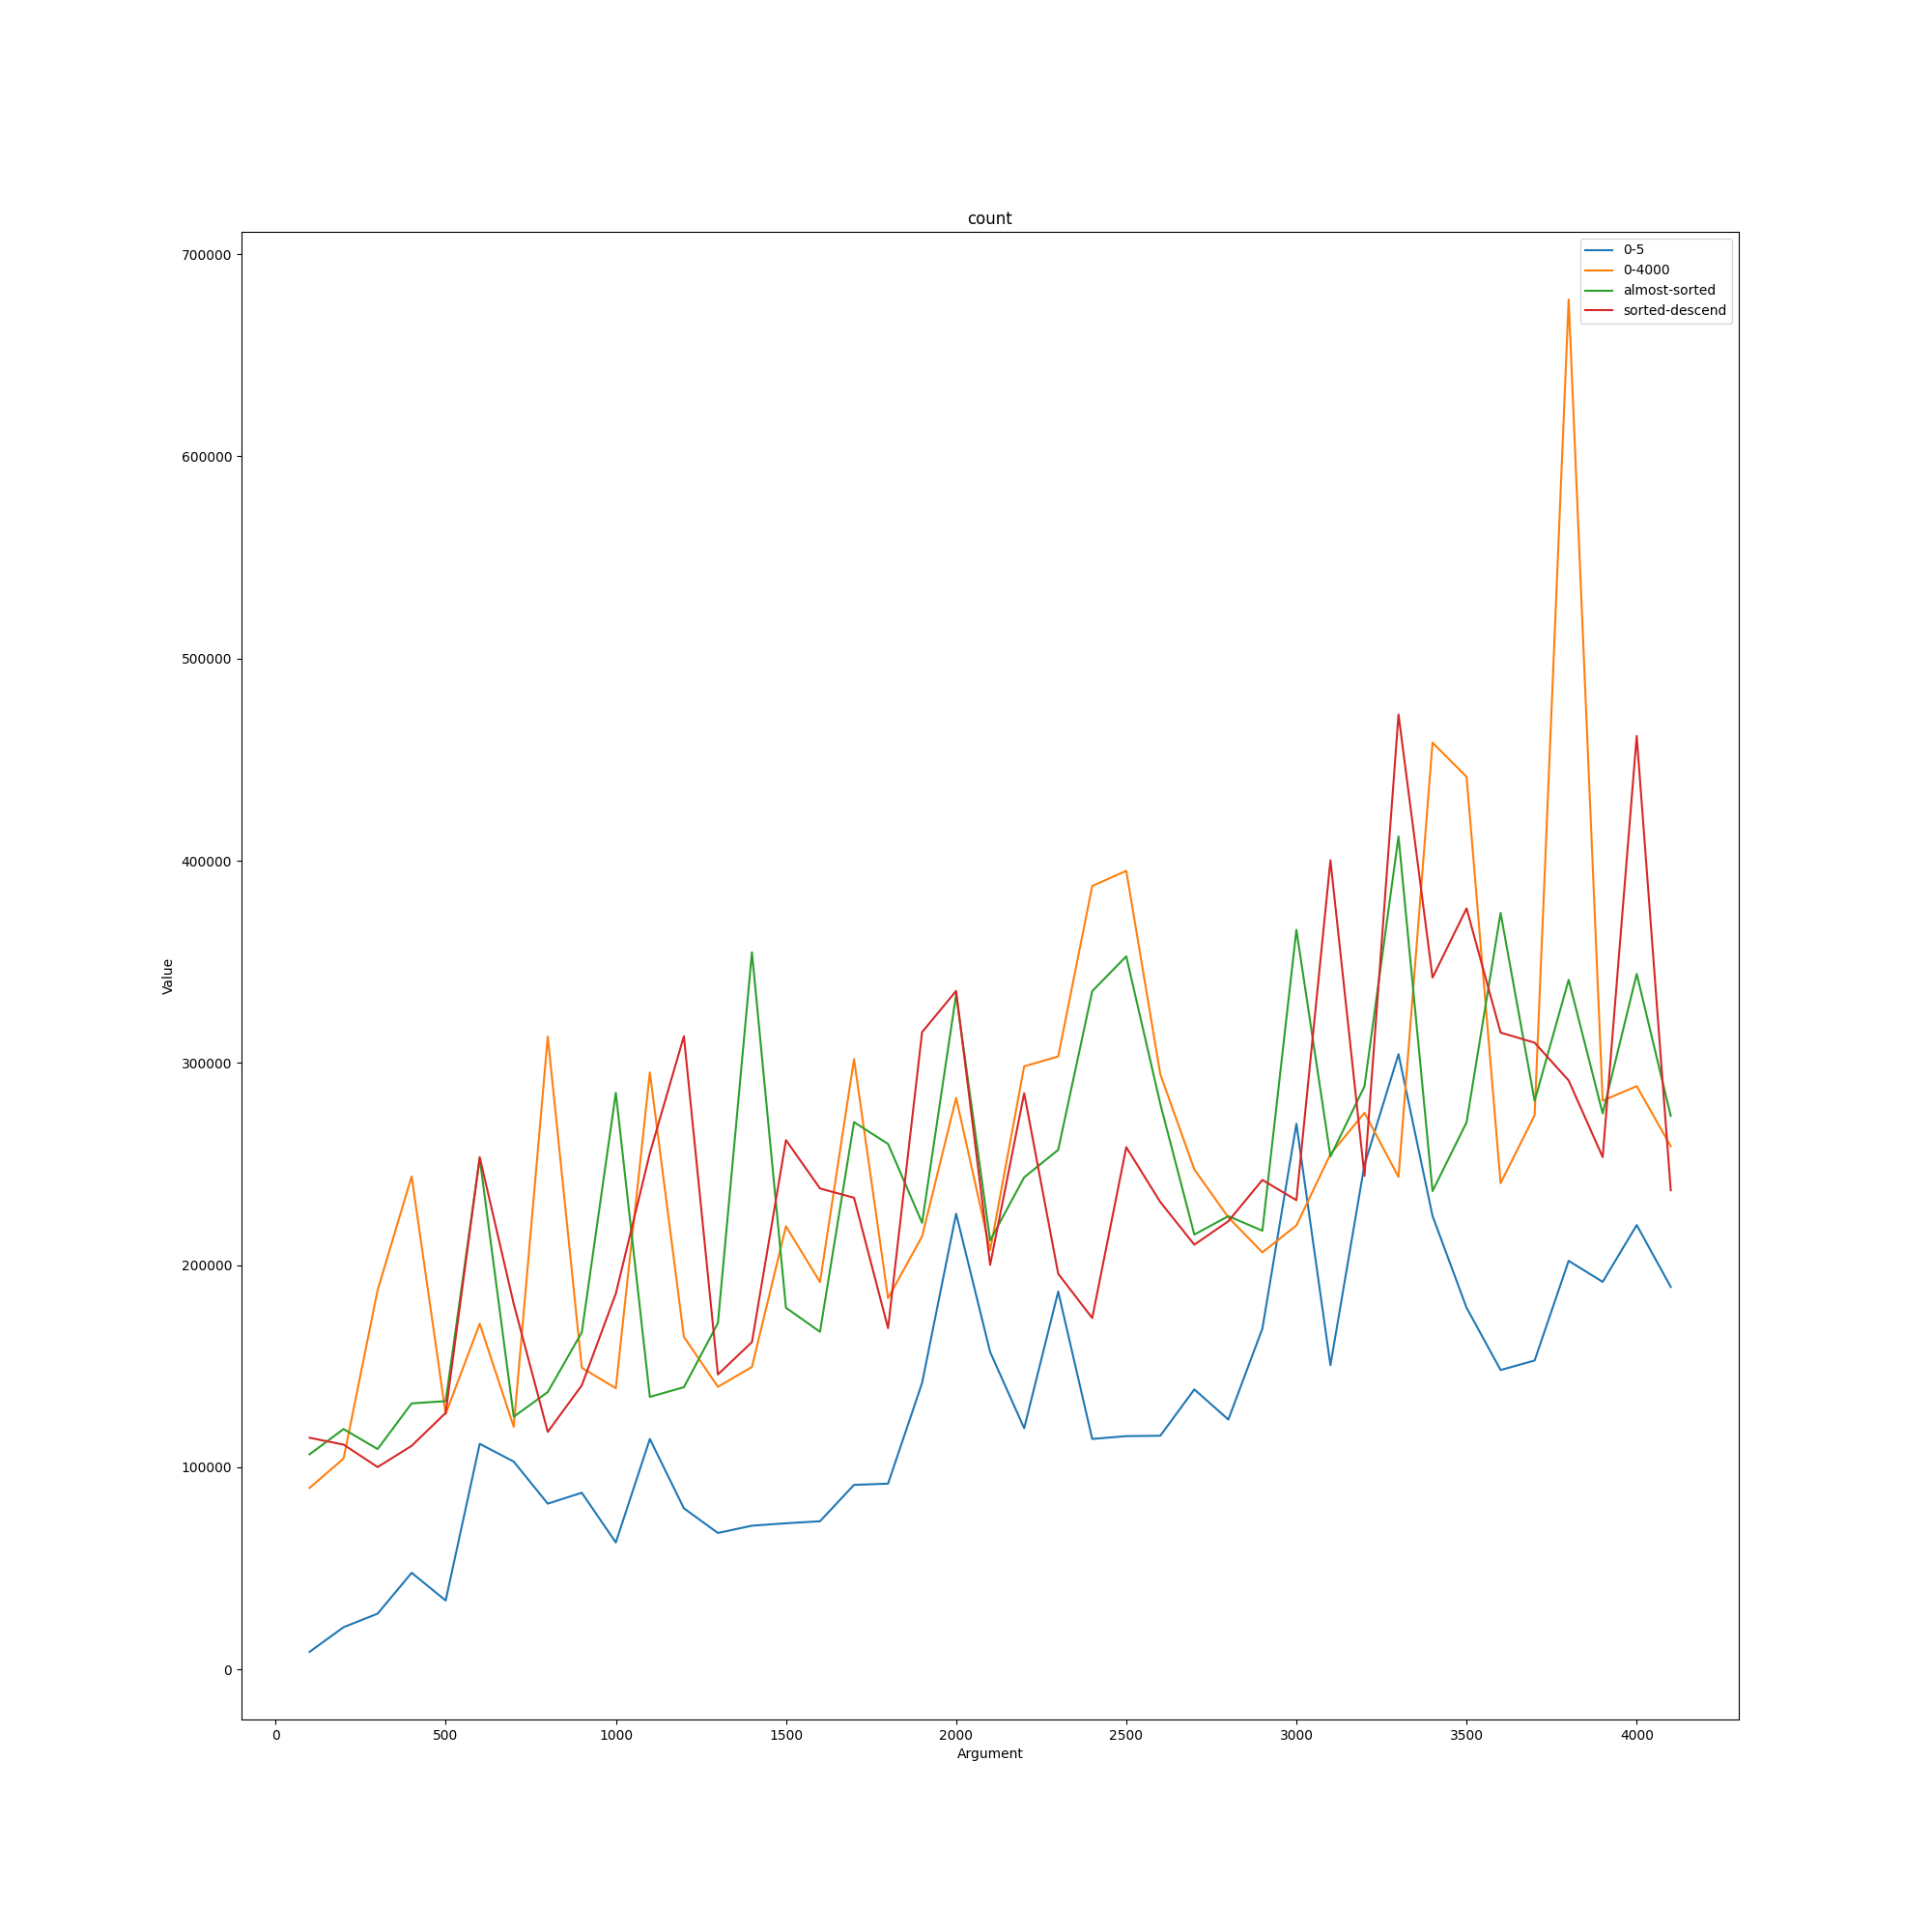

Data behind this chart, as committed beside it:
count; ; ; ; 
; 0-5; 0-4000; almost-sorted; sorted-descend
100; 8700; 89800; 106400; 114600
200; 20900; 104300; 118900; 111200
300; 27600; 187600; 109000; 100100
400; 47800; 243900; 131600; 110600
500; 34100; 126400; 132700; 126900
600; 111600; 171000; 252800; 253400
700; 102800; 120000; 125000; 180800
800; 82000; 313000; 137200; 117500
900; 87400; 149200; 166700; 140500
1000; 62800; 139100; 285200; 185900
1100; 114000; 295300; 134800; 255300
1200; 79700; 164500; 139600; 313200
1300; 67500; 139800; 171300; 145900
1400; 71100; 149600; 354700; 161900
1500; 72300; 219200; 178900; 261800
1600; 73300; 191600; 167000; 237900
1700; 91300; 301900; 270700; 233300
1800; 91900; 183600; 259900; 168800
1900; 141700; 214200; 220900; 315200
2000; 225400; 282700; 333800; 335600
2100; 157000; 207400; 212200; 200100
2200; 119300; 298300; 243400; 285000
2300; 186900; 303200; 257000; 195700
2400; 114000; 387500; 335500; 173800
2500; 115400; 395000; 352700; 258300
2600; 115600; 294400; 279700; 231200
2700; 138500; 247300; 215100; 210100
2800; 123600; 223600; 224200; 221700
2900; 168600; 206300; 217000; 242100
3000; 269900; 219600; 365800; 232100
3100; 150500; 254900; 253700; 400200
3200; 249600; 275300; 288400; 244100
3300; 304300; 243600; 412000; 472300
3400; 224300; 458400; 236600; 342200
3500; 178900; 441500; 270600; 376400
3600; 148100; 240500; 374200; 315000
3700; 152800; 274100; 281200; 310000
3800; 202100; 677600; 341100; 291300
3900; 191700; 281300; 275000; 253400
4000; 219800; 288500; 344000; 461700
4100; 189200; 258800; 273800; 237000
